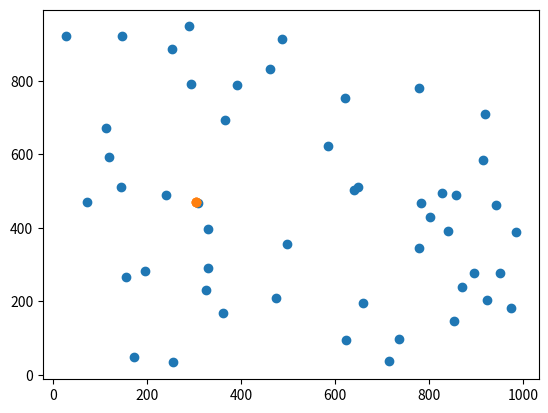

This figure's Python source:
import numpy as np
import matplotlib.pyplot as plt



class Kohonen:
    
    def __init__(self,n=100,k=3,tolerancia=1):
        
        self.n=n
        self.k=k
        self.tolerancia = tolerancia
        self.data = np.random.uniform(1,1000,size=(n,2))
        max_lim,min_lim = round(np.max(self.data)),round(np.min(self.data))
        self.c = np.random.uniform(min_lim,max_lim,size=(k,2))
        step = 1
        c_old = self.c.copy()
        error = 100
    
        while error > self.tolerancia:
            
            for i in range(len(self.data)):
                distancias = []
                for j in range(len(self.c)):       
                    step+=1
                    dist = np.linalg.norm(self.data[i]-self.c[j],2)
                    distancias = np.append(distancias,dist)       
                    pos = np.argmin(distancias)
                    c_old = self.c
                    self.c[pos]= (1/step+1 )*(self.data[i]-self.c[pos])+self.c[pos]
            plt.scatter(self.data[:,0],self.data[:,1])
            plt.scatter(self.c[:,0],self.c[:,1])
            plt.show()
 
            error = max(sum((self.c-c_old)**2,1))
        
        
    def class_summary(self):
        
        indx_centroide = []
        for i in range(len(self.data)):
            distancias = []
            for j in range(len(self.c)):
                dist = np.linalg.norm(self.data[i]-self.c[j],2)
                distancias.append(dist)
                pos = np.argmin(distancias)
            indx_centroide.append(pos)
            
        class_sum = np.column_stack((self.data,(indx_centroide)))
        print(class_sum)


        
        
        

test = Kohonen(50)
test.class_summary()